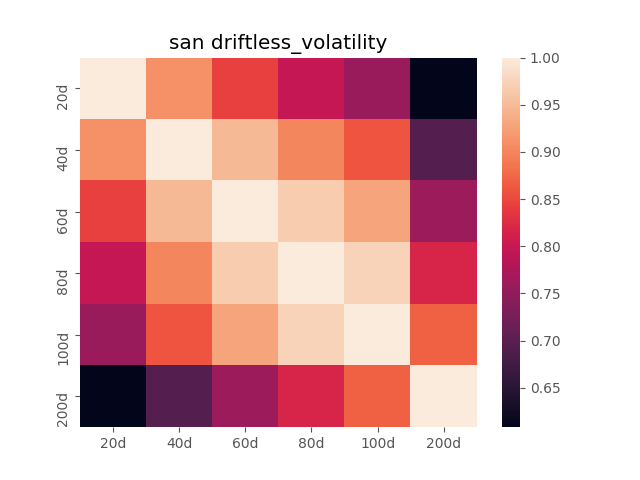

The data file committed next to this chart (first rows):
, 20d, 40d, 60d, 80d, 100d, 200d
20d, 1.0, 0.9101, 0.8427, 0.7978, 0.7586, 0.6083
40d, 0.9101, 1.0, 0.9484, 0.9014, 0.8603, 0.6941
60d, 0.8427, 0.9484, 1.0, 0.9676, 0.9293, 0.7606
80d, 0.7978, 0.9014, 0.9676, 1.0, 0.9754, 0.819
100d, 0.7586, 0.8603, 0.9293, 0.9754, 1.0, 0.8696
200d, 0.6083, 0.6941, 0.7606, 0.819, 0.8696, 1.0
